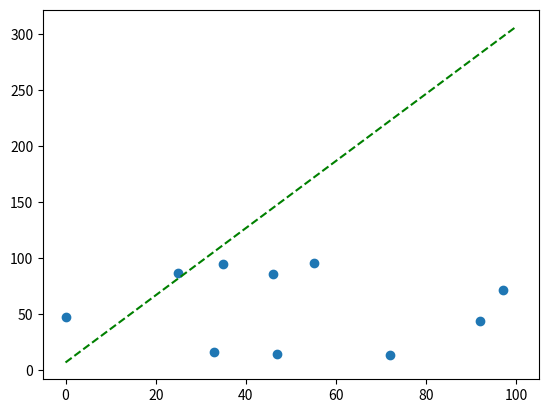

The matplotlib source for this figure:
import numpy as np
Score = np.random.randint(100, size=(10, 4)) # 국 영 수 과

# x축은 영어, y축은 국어로 흩뿌리기
import matplotlib.pyplot as plt
x = Score[:, 1:2]
y = Score[:, :1]
plt.scatter(x, y)

# 스타일 ggplot
# x=0~100까지 100 나누기
# y=3x+7을 plot그래프 짧은 점선 초록색
plt.style.use('ggplot')
x = np.linspace(0, 100, 100)
y = 3*x + 7
plt.plot(x, y, linestyle='--', color='green')